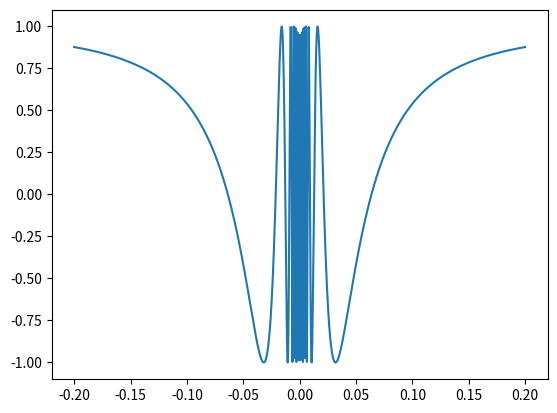

Python code for this plot:
import math

import matplotlib.pyplot as plt

# Γράφημα της f(x) = cos(0.1 / x) κοντά στο 0, όπου ταλαντώνεται πολύ γρήγορα

sty = []
stx = []
for i in range(-2000, 2000):
    if i != 0:
        x = i / 10000
        stx.append(x)
        y = math.cos(0.1 / x)
        sty.append(y)

plt.plot(stx, sty)
plt.show()
